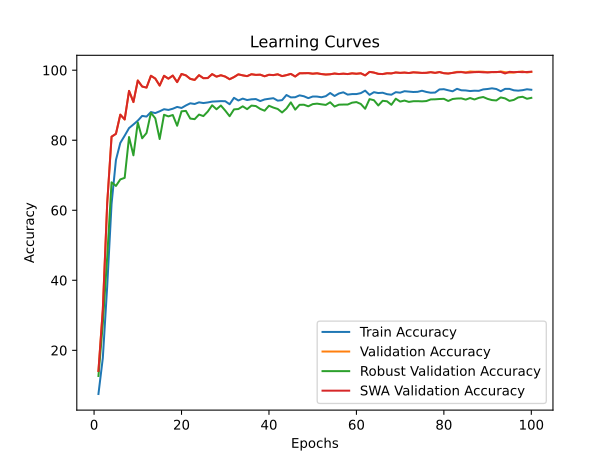

The data file committed next to this chart (first rows):
time; train_accuracy; train_loss; valid_accuracy; valid_loss; valid_accuracy_robust; valid_accuracy_swa; valid_accuracy_robust_swa
22,5670; 7,5300; 3,6301; 14,1172; 3,3492; 12,6724; 14,1172; 12,6724
46,2053; 17,8041; 3,1661; 31,6231; 2,4699; 27,5862; 31,6231; 27,5862
69,7658; 38,2170; 2,4822; 61,9082; 1,4463; 46,6034; 61,9082; 46,6034
93,4923; 61,8206; 1,8661; 81,0135; 0,7171; 67,9828; 81,0135; 67,9828
116,7639; 74,3468; 1,5342; 81,8290; 0,6693; 66,9483; 81,8290; 66,9483
140,3720; 79,2380; 1,3851; 87,3080; 0,5025; 68,8103; 87,3080; 68,8103
164,2135; 81,3026; 1,3074; 85,9303; 0,5426; 69,2586; 85,9303; 69,2586
187,3078; 83,4722; 1,2377; 94,0934; 0,2367; 80,9138; 94,0934; 80,9138
210,1519; 84,5045; 1,1934; 90,9026; 0,3478; 75,6897; 90,9026; 75,6897
234,1502; 85,5893; 1,1623; 97,0625; 0,1567; 85,0517; 97,0625; 85,0517
259,3011; 86,9520; 1,1218; 95,3365; 0,2236; 80,5517; 95,3365; 80,5517
284,1519; 86,7530; 1,1255; 95,0356; 0,2136; 82,0690; 95,0356; 82,0690
309,2379; 88,0480; 1,0759; 98,4086; 0,1004; 87,8448; 98,4086; 87,8448
333,3902; 87,7515; 1,0805; 97,6168; 0,1227; 86,2586; 97,6168; 86,2586
357,9144; 88,2658; 1,0695; 95,6136; 0,2170; 80,3448; 95,6136; 80,3448
383,1071; 88,8589; 1,0430; 98,4006; 0,0984; 87,2759; 98,4006; 87,2759
408,1940; 88,6524; 1,0520; 97,5851; 0,1134; 86,8103; 97,5851; 86,8103
432,9165; 88,9940; 1,0406; 98,4640; 0,0922; 87,2069; 98,4640; 87,2069
458,9005; 89,5120; 1,0333; 96,5954; 0,1436; 84,1379; 96,5954; 84,1379
484,1055; 89,2117; 1,0323; 98,9232; 0,0837; 88,2586; 98,9232; 88,2586
507,9832; 89,9324; 1,0088; 98,5194; 0,1035; 88,3793; 98,5194; 88,3793
532,7361; 90,5518; 0,9941; 97,5297; 0,1380; 86,1897; 97,5297; 86,1897
557,7031; 90,3491; 0,9964; 97,2209; 0,1482; 86,0172; 97,2209; 86,0172
581,6424; 90,8221; 0,9858; 98,5748; 0,0991; 87,3276; 98,5748; 87,3276
605,5701; 90,6194; 0,9878; 97,7197; 0,1359; 86,8966; 97,7197; 86,8966
631,0233; 90,7883; 0,9789; 97,7593; 0,1266; 88,1897; 97,7593; 88,1897
655,3860; 91,0323; 0,9714; 98,8836; 0,1042; 89,9828; 98,8836; 89,9828
679,2835; 91,0961; 0,9699; 98,1631; 0,1072; 88,8448; 98,1631; 88,8448
706,1166; 91,1674; 0,9703; 98,5590; 0,0913; 89,9138; 98,5590; 89,9138
731,0783; 91,1449; 0,9702; 98,1789; 0,1180; 88,4655; 98,1789; 88,4655
755,8743; 90,2778; 0,9908; 97,4268; 0,1316; 86,8621; 97,4268; 86,8621
780,8895; 92,1134; 0,9402; 98,0364; 0,0964; 88,8103; 98,0364; 88,8103
805,4497; 91,3514; 0,9591; 98,8203; 0,0886; 88,9138; 98,8203; 88,9138
830,3822; 91,8881; 0,9471; 98,5273; 0,1089; 89,6897; 98,5273; 89,6897
855,3286; 91,4790; 0,9602; 98,3056; 0,1284; 88,8793; 98,3056; 88,8793
880,6360; 91,6892; 0,9497; 98,8519; 0,1255; 89,8966; 98,8519; 89,8966
905,8272; 91,7568; 0,9455; 98,6619; 0,0837; 89,7586; 98,6619; 89,7586
930,3251; 91,1899; 0,9645; 98,7253; 0,0800; 88,9483; 98,7253; 88,9483
955,5990; 91,6441; 0,9502; 98,2660; 0,0871; 88,4310; 98,2660; 88,4310
979,8394; 91,8356; 0,9499; 98,6936; 0,0582; 89,8448; 98,6936; 89,8448
1005,8485; 92,0083; 0,9483; 98,5986; 0,0664; 89,3276; 98,5986; 89,3276
1031,1838; 91,3063; 0,9572; 98,8282; 0,0819; 88,9310; 98,8282; 88,9310
1056,0340; 91,4489; 0,9520; 98,3135; 0,1033; 87,9310; 98,3135; 87,9310
1080,8536; 92,9167; 0,9168; 98,5907; 0,0932; 89,0517; 98,5907; 89,0517
1104,4662; 92,2372; 0,9319; 98,9470; 0,0759; 90,8103; 98,9470; 90,8103
1129,1242; 92,2823; 0,9346; 98,2027; 0,0816; 88,7414; 98,2027; 88,7414
1154,0399; 92,8191; 0,9149; 99,1211; 0,0869; 90,1207; 99,1211; 90,1207
1178,0533; 92,5563; 0,9187; 99,1370; 0,0908; 90,1379; 99,1370; 90,1379
1202,8437; 92,0158; 0,9326; 99,1686; 0,0925; 89,6897; 99,1686; 89,6897
1227,8337; 92,4812; 0,9200; 99,0024; 0,0794; 90,3103; 99,0024; 90,3103
1251,4021; 92,4700; 0,9226; 99,1211; 0,0827; 90,4483; 99,1211; 90,4483
1275,5878; 92,2748; 0,9296; 98,8994; 0,0993; 90,2586; 98,8994; 90,2586
1300,5263; 92,5863; 0,9226; 98,7648; 0,0656; 90,0862; 98,7648; 90,0862
1325,5426; 93,4910; 0,8919; 98,8440; 0,0953; 90,8448; 98,8440; 90,8448
1349,7369; 92,6389; 0,9229; 99,0499; 0,0671; 89,6207; 99,0499; 89,6207
1373,8250; 93,3559; 0,8952; 98,8994; 0,1031; 90,1552; 98,8994; 90,1552
1397,7017; 93,6862; 0,8874; 99,0103; 0,0776; 90,1897; 99,0103; 90,1897
1423,0911; 93,0293; 0,9055; 98,8994; 0,0987; 90,1897; 98,8994; 90,1897
1448,3422; 93,1794; 0,9016; 99,1053; 0,0894; 90,7241; 99,1053; 90,7241
1473,2694; 93,1832; 0,9017; 98,9865; 0,1006; 90,8966; 98,9865; 90,8966
... 40 more rows
